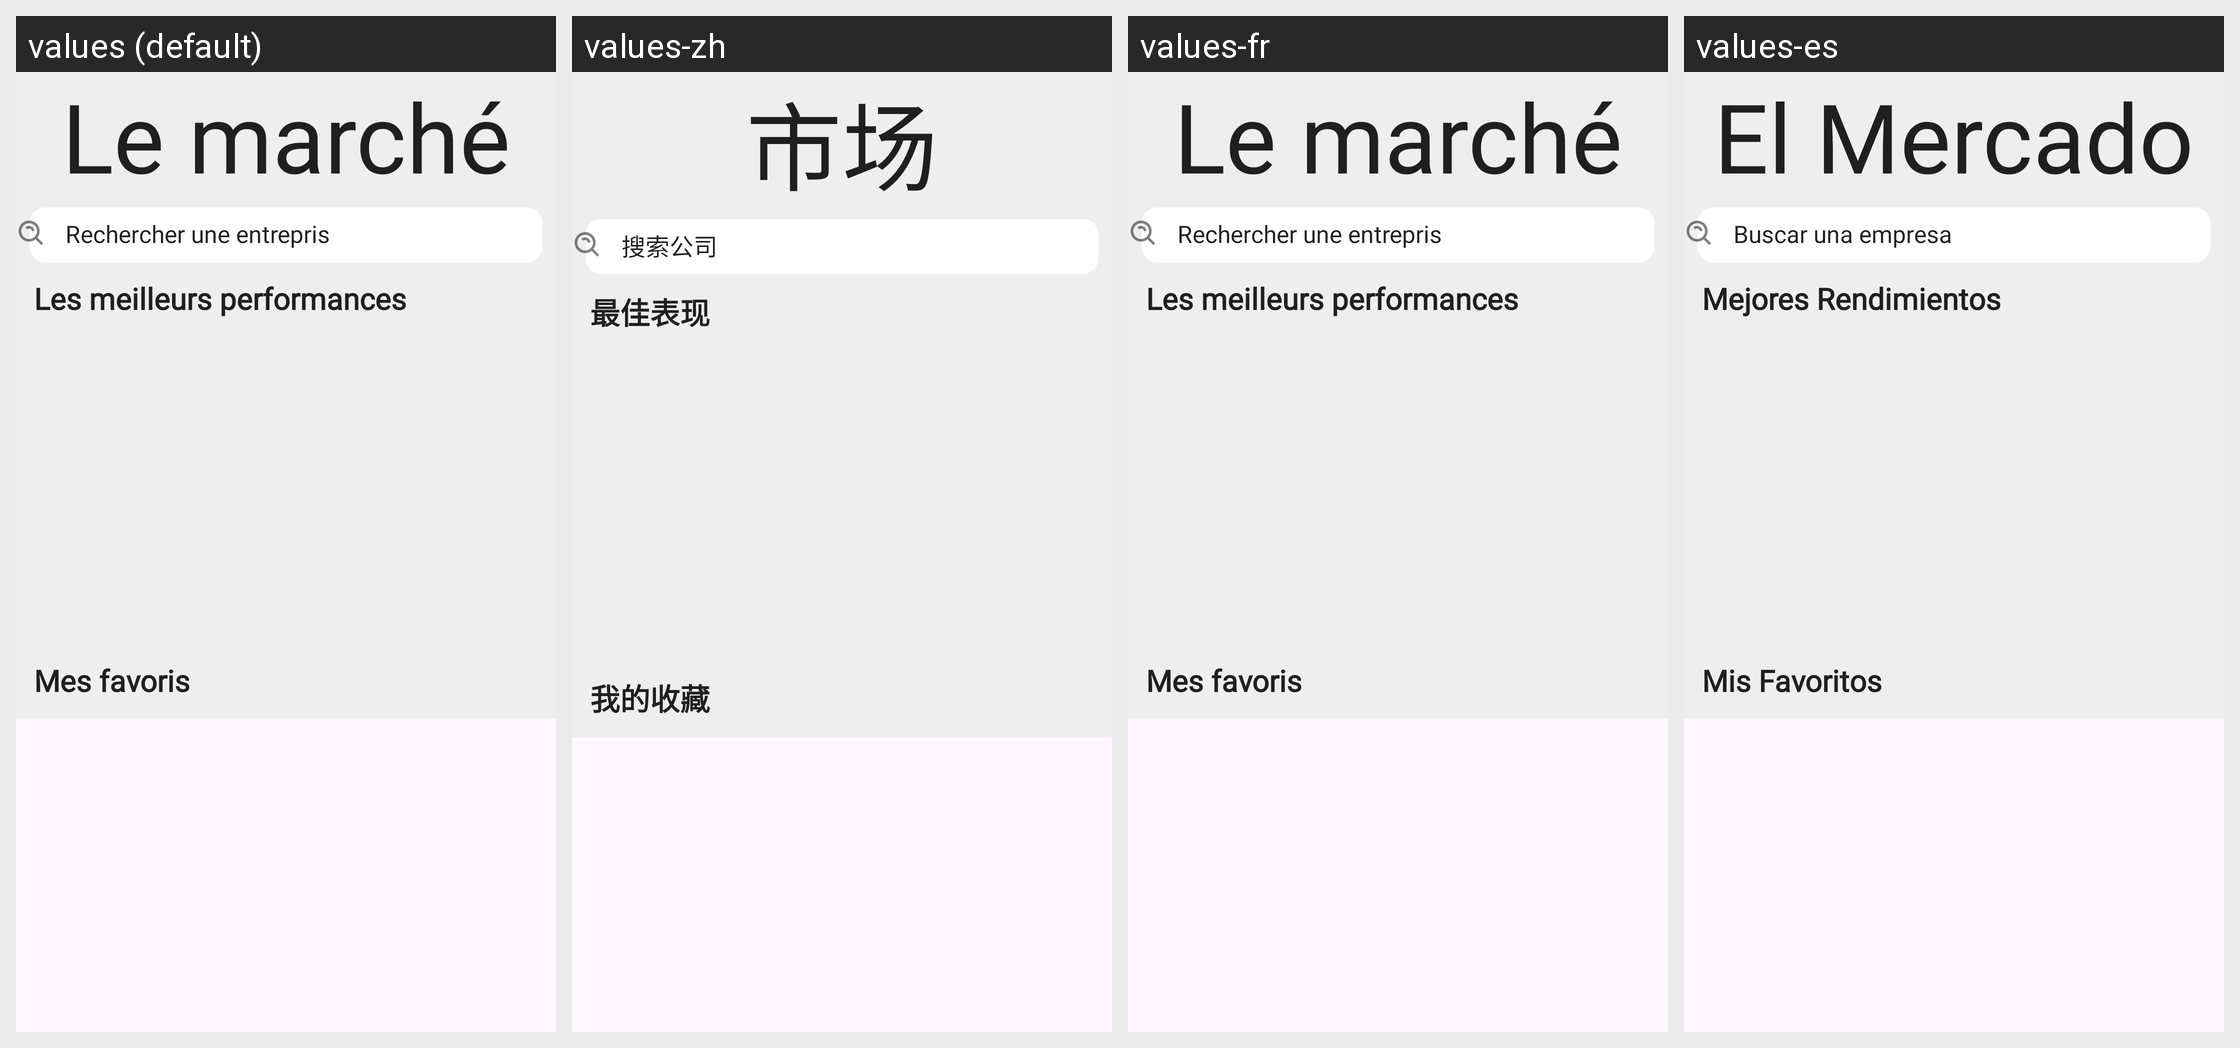

Strings drawn on this Android screen and how each of the app's shown locales translates them:
Android screen res/layout/fragment_market.xml rendered under 4 locales, left to right: values (default), values-zh, values-fr, values-es. Device: Nexus 5 (rendered at 1080×1920; each locale shown at half size, 540×960, under a caption strip naming it); theme AppTheme.
Other locales in the repository, not shown: values-en.
Strings drawn on this screen, with the default value and each locale's value (text and hints the layout hard-codes, and strings that could not be matched under every locale, appear in the picture but are not listed):

market
  values: Le marché
  values-zh: 市场
  values-fr: Le marché
  values-es: El Mercado

search_hint
  values: Rechercher une entreprise
  values-zh: 搜索公司
  values-fr: Rechercher une entreprise
  values-es: Buscar una empresa

best_stocks
  values: Les meilleurs performances
      
  values-zh: 最佳表现
      
  values-fr: Les meilleurs performances
      
  values-es: Mejores Rendimientos
      

favorites
  values: Mes favoris
  values-zh: 我的收藏
  values-fr: Mes favoris
  values-es: Mis Favoritos
